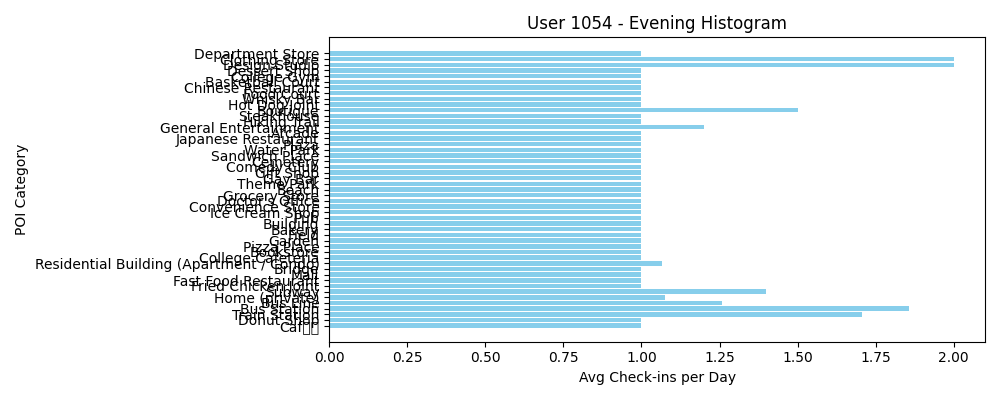

Data behind this chart, as committed beside it:
POI Category, Avg Check-ins per Day
Caf??, 1.0
Donut Shop, 1.0
Train Station, 1.706
Bus Station, 1.857
Bus Line, 1.259
Home (private), 1.074
Subway, 1.4
Fried Chicken Joint, 1.0
Fast Food Restaurant, 1.0
Mall, 1.0
Bridge, 1.0
Residential Building (Apartment / Condo), 1.067
College Cafeteria, 1.0
Bookstore, 1.0
Pizza Place, 1.0
Garden, 1.0
Field, 1.0
Bakery, 1.0
Building, 1.0
Pub, 1.0
Ice Cream Shop, 1.0
Convenience Store, 1.0
Doctor's Office, 1.0
Grocery Store, 1.0
Beach, 1.0
Theme Park, 1.0
Gay Bar, 1.0
Gift Shop, 1.0
Comedy Club, 1.0
Cemetery, 1.0
Sandwich Place, 1.0
Water Park, 1.0
Plaza, 1.0
Japanese Restaurant, 1.0
Arcade, 1.0
General Entertainment, 1.2
Hiking Trail, 1.0
Steakhouse, 1.0
Boutique, 1.5
Hot Dog Joint, 1.0
Whisky Bar, 1.0
Food Court, 1.0
Chinese Restaurant, 1.0
Basketball Court, 1.0
College Gym, 1.0
Dessert Shop, 1.0
Design Studio, 2.0
Clothing Store, 2.0
Department Store, 1.0
